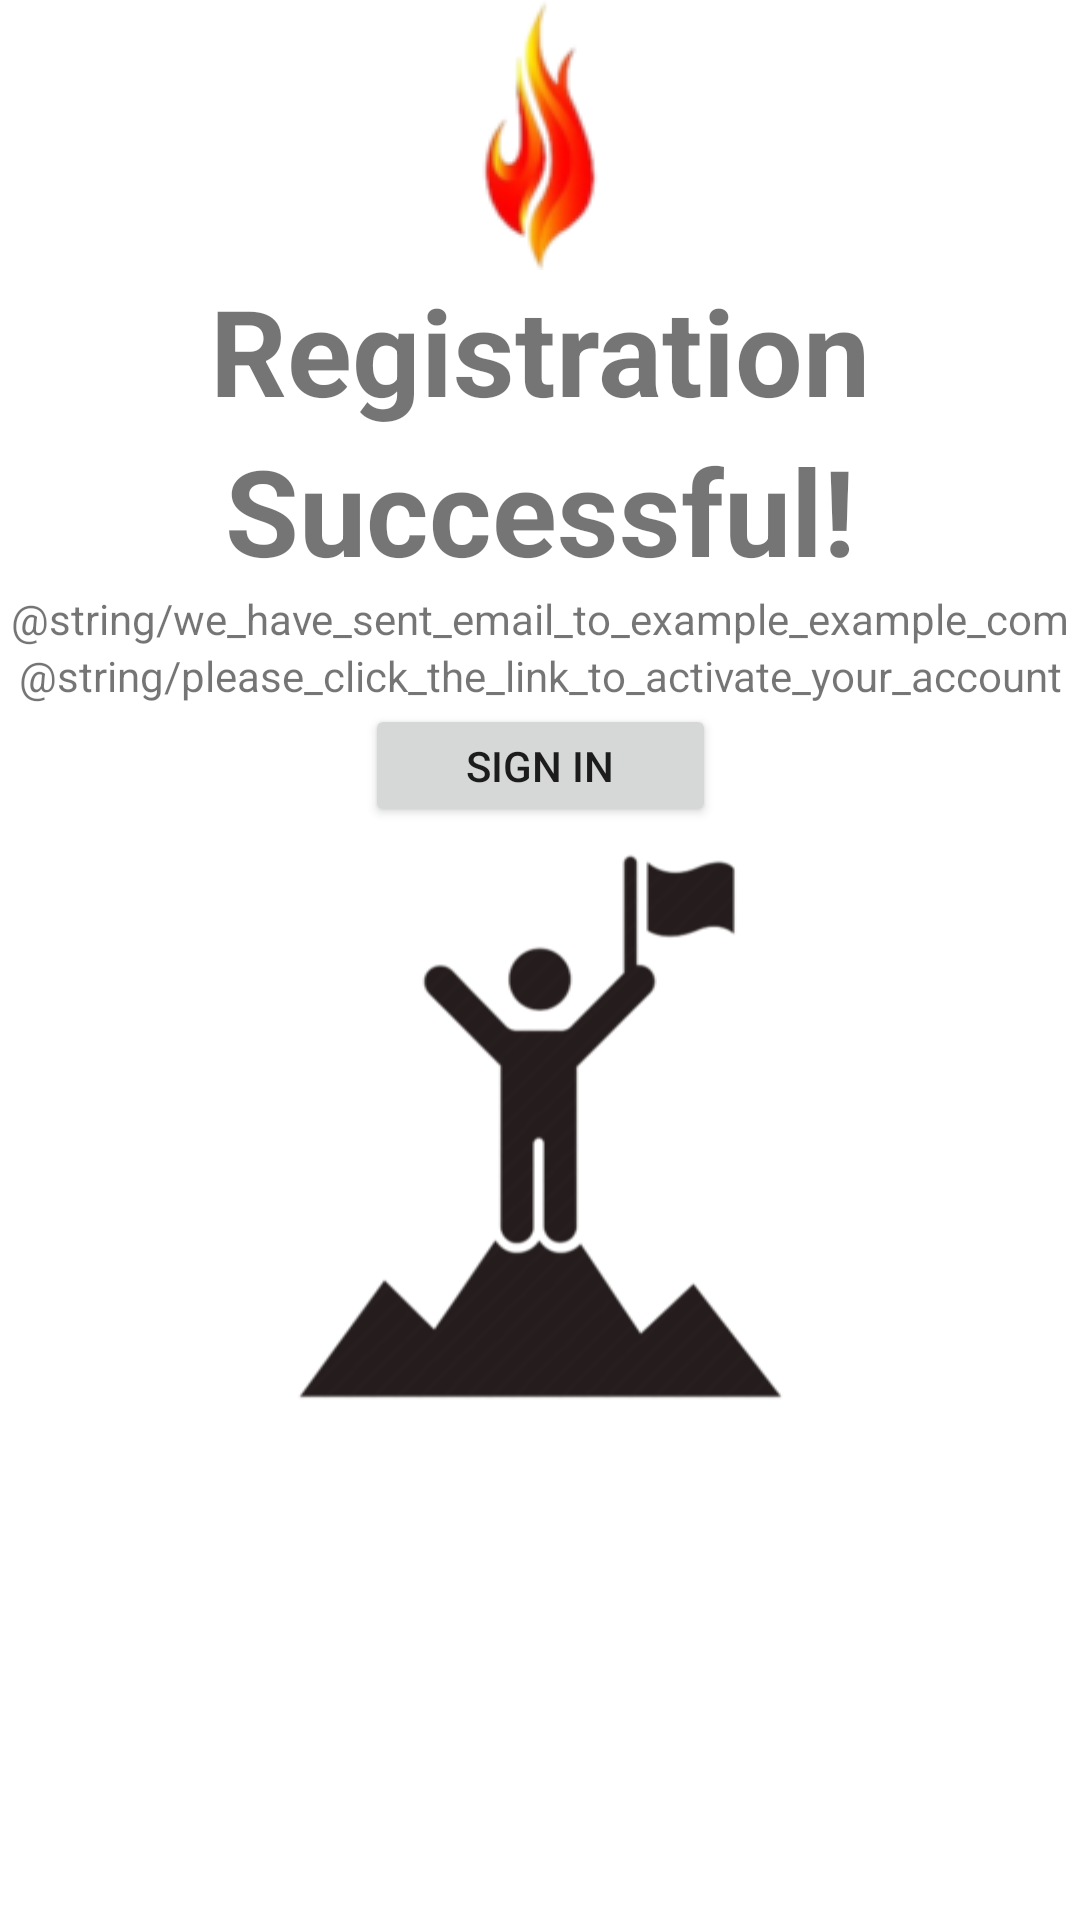

This screen was rendered from an Android layout file. Write that file and the resources it references.
<!-- AndroidManifest.xml: application theme AppTheme -->
<!-- res/layout/login_success.xml -->
<?xml version="1.0" encoding="utf-8"?>
<androidx.constraintlayout.widget.ConstraintLayout xmlns:android="http://schemas.android.com/apk/res/android"
    xmlns:tools="http://schemas.android.com/tools"
    android:layout_width="match_parent"
    android:layout_height="match_parent"
    xmlns:app="http://schemas.android.com/apk/res-auto"
    android:background="#FFFFFF">

    <TextView
        android:id="@+id/text_successful"
        app:layout_constraintEnd_toEndOf="parent"
        app:layout_constraintStart_toStartOf="parent"
        app:layout_constraintTop_toBottomOf="@id/text_registration"
        android:layout_width="wrap_content"
        android:layout_height="wrap_content"
        android:text="@string/successful"
        android:textSize="40sp"
        android:textStyle="bold"
        tools:layout_editor_absoluteX="108dp"
        tools:layout_editor_absoluteY="222dp" />

    <TextView
        android:id="@+id/text_email_sent"
        app:layout_constraintEnd_toEndOf="parent"
        app:layout_constraintStart_toStartOf="parent"
        app:layout_constraintTop_toBottomOf="@id/text_successful"
        android:layout_width="wrap_content"
        android:layout_height="wrap_content"
        android:text="@string/we_have_sent_email_to_example_example_com"
        android:textSize="14sp"
        android:textStyle="normal"
        tools:layout_editor_absoluteX="75dp"
        tools:layout_editor_absoluteY="324dp" />

    <TextView
        android:id="@+id/text_registration"
        app:layout_constraintEnd_toEndOf="parent"
        app:layout_constraintStart_toStartOf="parent"
        app:layout_constraintTop_toBottomOf="@id/logo_main_small"
        android:layout_width="wrap_content"
        android:layout_height="wrap_content"
        android:text="@string/registration"
        android:textSize="40sp"
        android:textStyle="bold"
        tools:layout_editor_absoluteX="108dp"
        tools:layout_editor_absoluteY="161dp" />

    <ImageView
        android:id="@+id/logo_main_small"
        app:layout_constraintEnd_toEndOf="parent"
        app:layout_constraintStart_toStartOf="parent"
        app:layout_constraintTop_toTopOf="parent"
        android:layout_width="wrap_content"
        android:layout_height="wrap_content"
        android:src="@drawable/logo_main_small"
        tools:layout_editor_absoluteX="153dp"
        tools:layout_editor_absoluteY="38dp" />

    <TextView
        android:id="@+id/text_activate_account"
        app:layout_constraintEnd_toEndOf="parent"
        app:layout_constraintStart_toStartOf="parent"
        app:layout_constraintTop_toBottomOf="@id/text_email_sent"
        android:layout_width="wrap_content"
        android:layout_height="wrap_content"
        android:text="@string/please_click_the_link_to_activate_your_account"
        android:textSize="14sp"
        android:textStyle="normal"
        tools:layout_editor_absoluteX="75dp"
        tools:layout_editor_absoluteY="356dp" />

    <Button
        android:id="@+id/button_sign_in"
        app:layout_constraintEnd_toEndOf="parent"
        app:layout_constraintStart_toStartOf="parent"
        app:layout_constraintTop_toBottomOf="@id/text_activate_account"
        android:layout_width="117dp"
        android:layout_height="41dp"
        android:text="@string/sign_in"
        tools:layout_editor_absoluteX="136dp"
        tools:layout_editor_absoluteY="396dp" />

    <ImageView
        android:id="@+id/image_happy_person"
        app:layout_constraintEnd_toEndOf="parent"
        app:layout_constraintStart_toStartOf="parent"
        app:layout_constraintTop_toBottomOf="@id/button_sign_in"
        android:layout_width="209dp"
        android:layout_height="200dp"
        android:src="@drawable/happy_person"
        tools:layout_editor_absoluteX="108dp"
        tools:layout_editor_absoluteY="457dp" />

</androidx.constraintlayout.widget.ConstraintLayout>
<!-- resources referenced by this layout -->
<resources>
  <!-- drawable happy_person: png bitmap (drawable, 22008 bytes) -->
  <!-- drawable logo_main_small: png bitmap (drawable, 6639 bytes) -->
  <string name="registration">Registration</string>
  <string name="sign_in">Sign In</string>
  <string name="successful">Successful!</string>
  <style name="AppTheme" parent="Theme.AppCompat.Light">
      
      <item name="colorPrimary">@color/colorPrimary</item>
      <item name="colorPrimaryDark">@color/colorPrimaryDark</item>
      <item name="colorAccent">@color/colorAccent</item>
  
  </style>
  <color name="colorPrimary">#3F51B5</color>
  <color name="colorPrimaryDark">#303F9F</color>
  <color name="colorAccent">#FF4081</color>
</resources>
